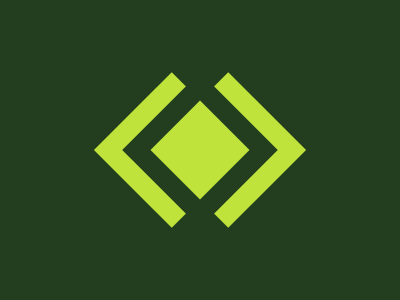

Write a web page that renders exactly this picture using CSS.

<style>
  *{
    background: #223E1F;
  >*{
      background: #BFE33A;
      margin: 115 165;
      rotate: 45deg;
      color: #223E1F;
      box-shadow: 0 0 0 20px,70px 70px, -70px -70px, 0 0 0 40px #BFE33A
    }
  }